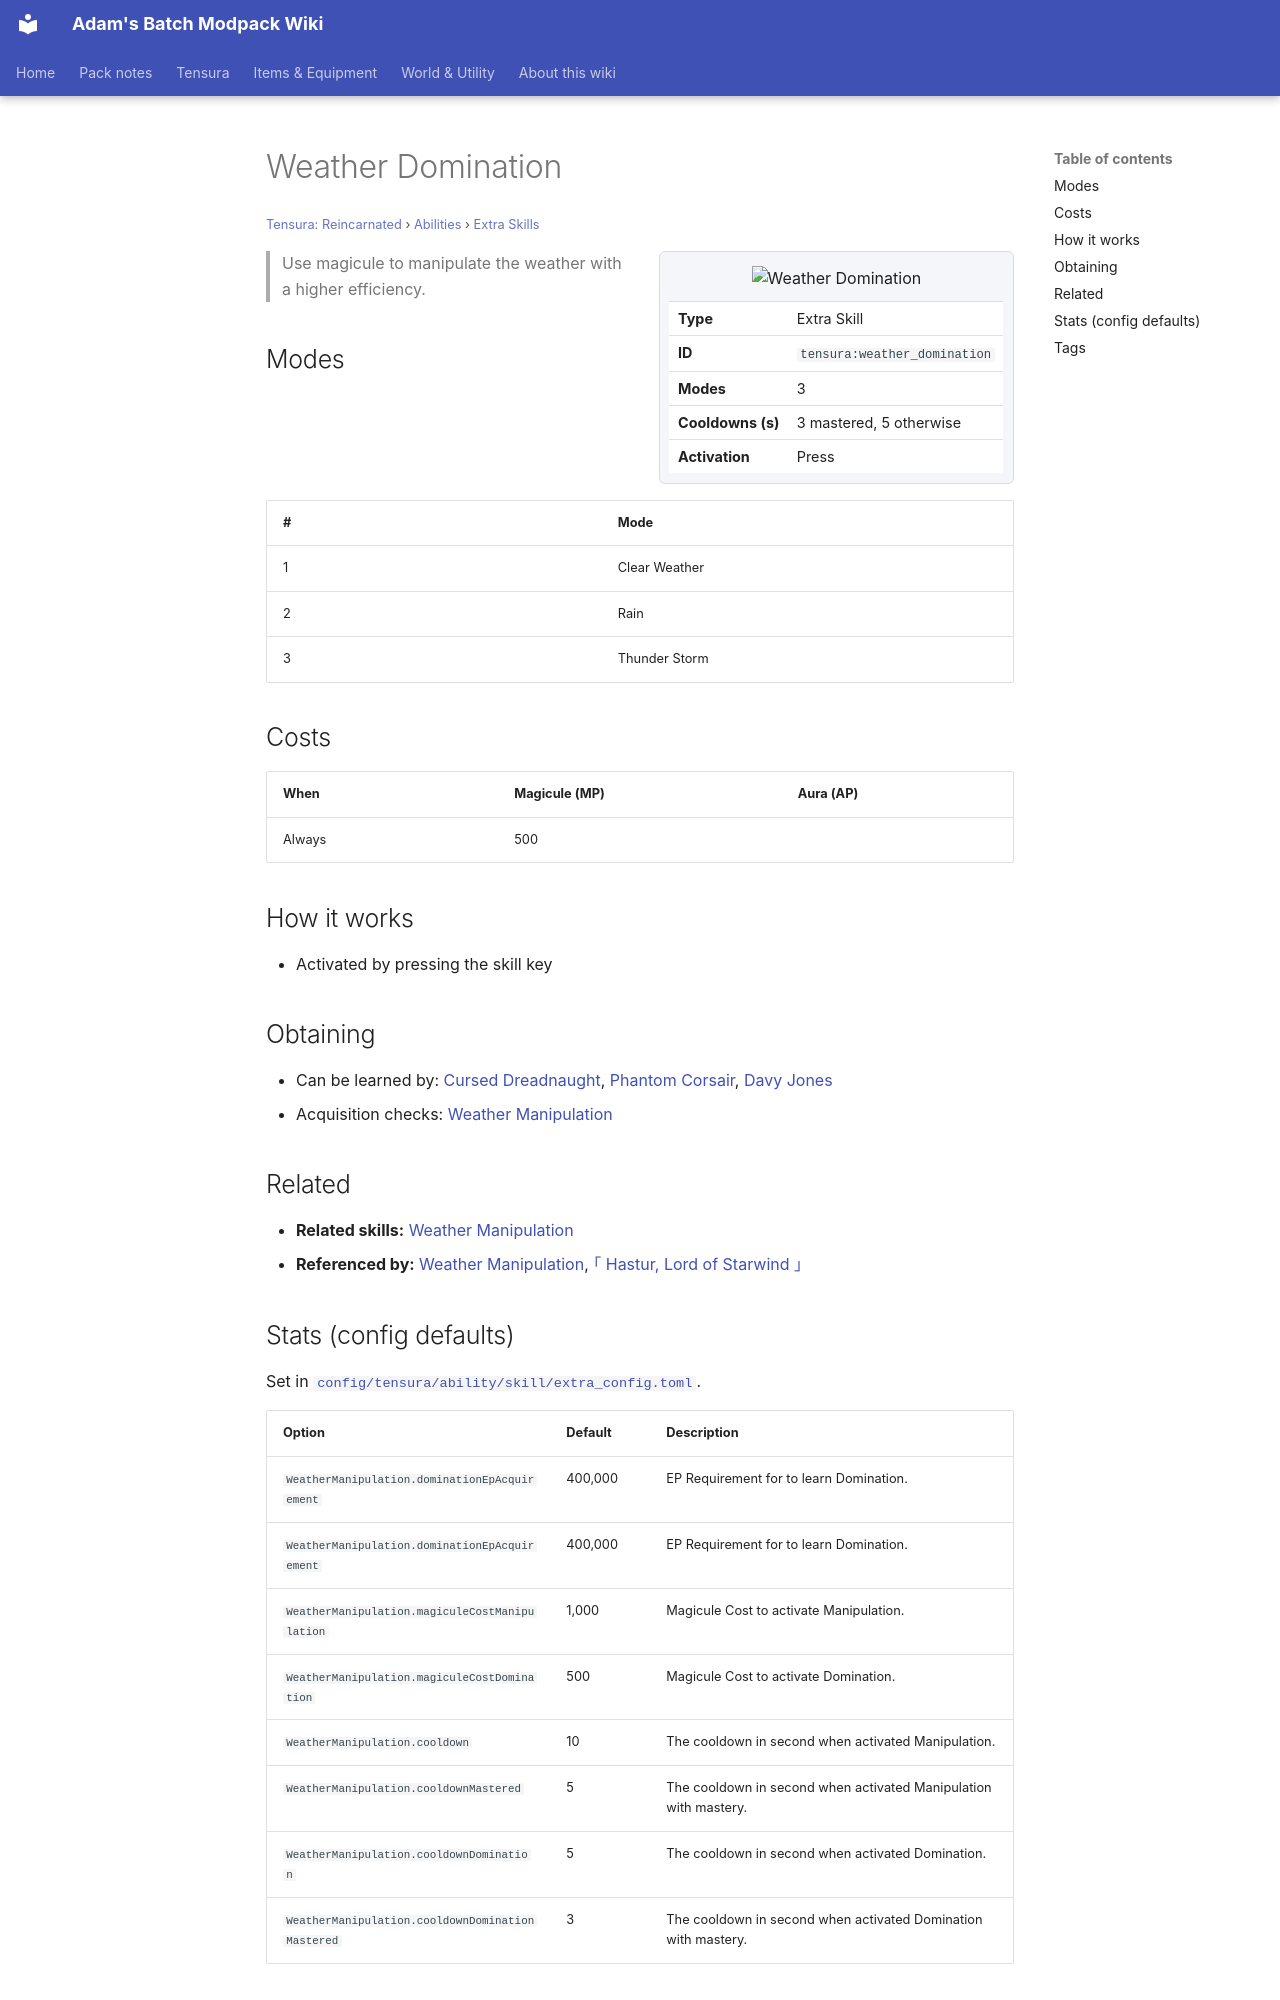

repository: Proteus-Nell/Adams-Batch-MC-Modpack-Wiki · page: tensura-reincarnated/abilities/extra-skills/weather-domination/index.html · generator: mkdocs

# Weather Domination

<small>[Tensura: Reincarnated](../../index.md) &rsaquo; [Abilities](../index.md) &rsaquo; [Extra Skills](index.md)</small>

<div class="infobox" markdown>

![Weather Domination](../../../assets/icons/tensura/skill/weather_domination.png)

| | |
|---|---|
| **Type** | Extra Skill |
| **ID** | `tensura:weather_domination` |
| **Modes** | 3 |
| **Cooldowns (s)** | 3 mastered, 5 otherwise |
| **Activation** | Press |

</div>

> Use magicule to manipulate the weather with a higher efficiency.

## Modes

| # | Mode |
|---|---|
| 1 | Clear Weather |
| 2 | Rain |
| 3 | Thunder Storm |

## Costs

| When | Magicule (MP) | Aura (AP) |
|---|---|---|
| Always | 500 |  |

## How it works

- Activated by pressing the skill key

## Obtaining

- Can be learned by: [Cursed Dreadnaught](../../../ascension/races/cursed-dreadnaught.md), [Phantom Corsair](../../../ascension/races/phantom-corsair.md), [Davy Jones](../../../ascension/races/davy-jones.md)
- Acquisition checks: [Weather Manipulation](weather-manipulation.md)

## Related

- **Related skills:** [Weather Manipulation](weather-manipulation.md)
- **Referenced by:** [Weather Manipulation](weather-manipulation.md), [｢ Hastur, Lord of Starwind ｣](../../../tr-nightmares/abilities/ultimate-skills/hastur.md)
